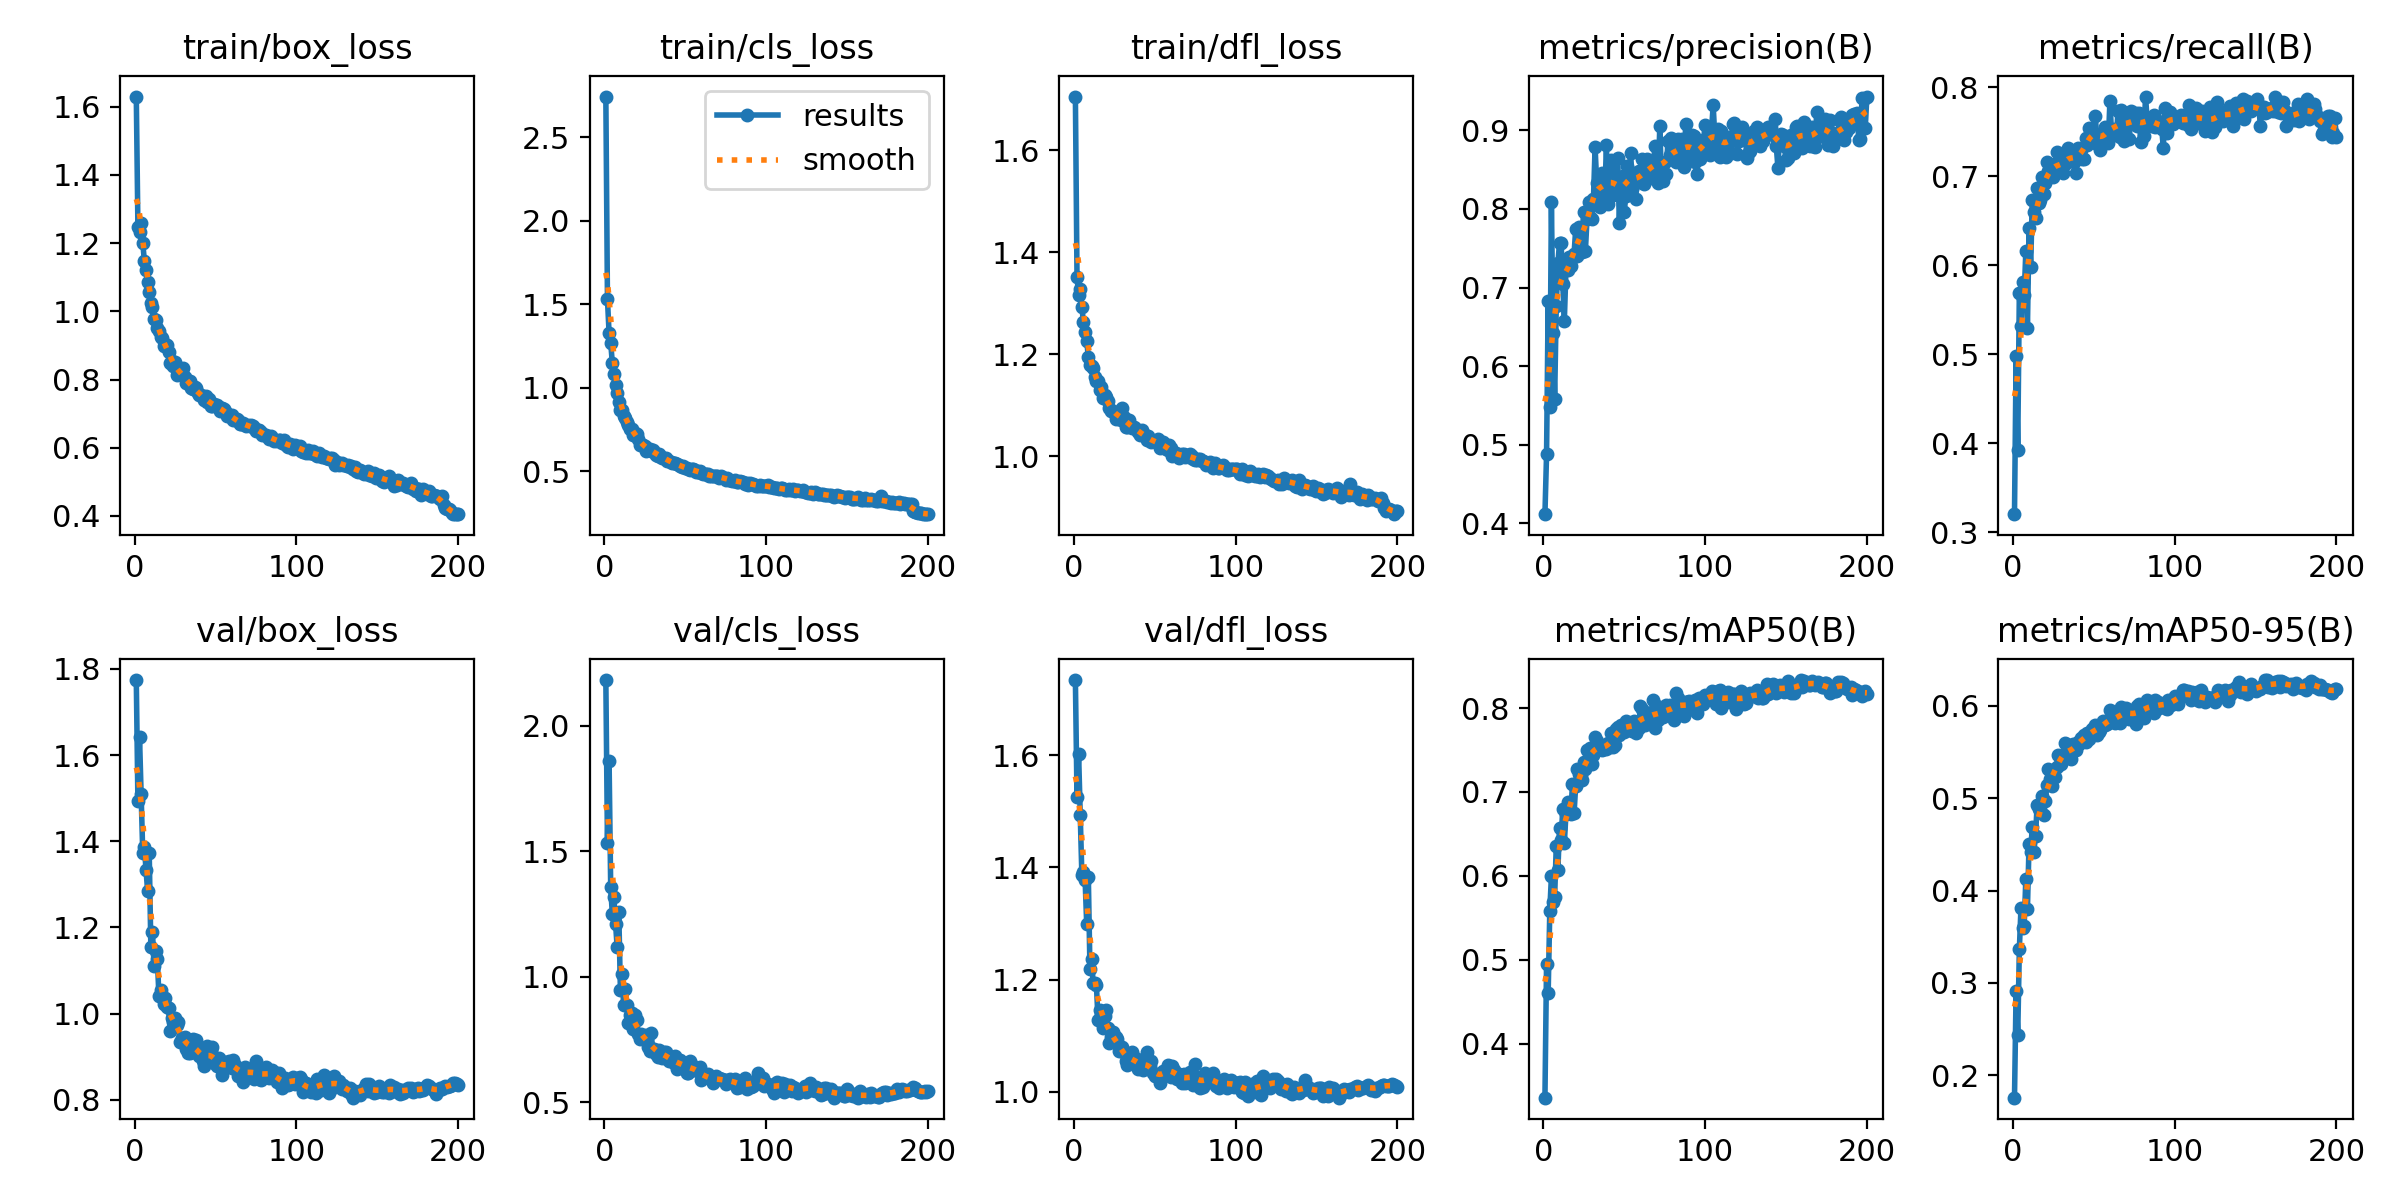

Data behind this chart, as committed beside it:
epoch, time, train/box_loss, train/cls_loss, train/dfl_loss, metrics/precision(B), metrics/recall(B), metrics/mAP50(B), metrics/mAP50-95(B), val/box_loss, val/cls_loss, val/dfl_loss, lr/pg0, lr/pg1, lr/pg2
1, 23.86, 1.63, 2.744, 1.706, 0.4118, 0.3201, 0.3357, 0.1758, 1.774, 2.181, 1.734, 0.07021, 0.00331, 0.00331
2, 45.36, 1.248, 1.53, 1.352, 0.4877, 0.4975, 0.4952, 0.2914, 1.492, 1.534, 1.526, 0.04018, 0.00661, 0.00661
3, 66.09, 1.232, 1.329, 1.317, 0.6829, 0.3926, 0.4604, 0.2436, 1.642, 1.86, 1.601, 0.01011, 0.009878, 0.009878
4, 86.17, 1.26, 1.271, 1.329, 0.5476, 0.5684, 0.5585, 0.3364, 1.509, 1.357, 1.494, 0.009851, 0.009851, 0.009851
5, 106.2, 1.201, 1.15, 1.293, 0.8085, 0.5319, 0.5997, 0.381, 1.372, 1.25, 1.386, 0.009802, 0.009802, 0.009802
6, 126.1, 1.147, 1.081, 1.263, 0.6421, 0.5817, 0.5694, 0.3597, 1.388, 1.316, 1.392, 0.009753, 0.009753, 0.009753
7, 145.9, 1.12, 1.02, 1.244, 0.5587, 0.5661, 0.5754, 0.362, 1.334, 1.211, 1.378, 0.009703, 0.009703, 0.009703
8, 165.6, 1.086, 0.9712, 1.226, 0.6763, 0.6156, 0.6352, 0.4124, 1.285, 1.117, 1.299, 0.009654, 0.009654, 0.009654
9, 185.3, 1.057, 0.9168, 1.195, 0.7308, 0.5299, 0.6069, 0.3799, 1.372, 1.258, 1.383, 0.009604, 0.009604, 0.009604
10, 205.1, 1.023, 0.8664, 1.179, 0.7568, 0.6416, 0.6576, 0.4508, 1.154, 0.9453, 1.219, 0.009555, 0.009555, 0.009555
11, 224.8, 1.012, 0.867, 1.177, 0.7564, 0.5984, 0.643, 0.4417, 1.19, 1.01, 1.236, 0.009505, 0.009505, 0.009505
12, 244.5, 0.9776, 0.8302, 1.174, 0.7051, 0.6736, 0.68, 0.4694, 1.11, 0.8876, 1.194, 0.009456, 0.009456, 0.009456
13, 264.3, 0.9751, 0.8193, 1.156, 0.6579, 0.6601, 0.6395, 0.4422, 1.146, 0.9517, 1.194, 0.009406, 0.009406, 0.009406
14, 284.1, 0.9525, 0.7935, 1.148, 0.7237, 0.6533, 0.6741, 0.4597, 1.127, 0.8881, 1.19, 0.009357, 0.009357, 0.009357
15, 304.2, 0.9429, 0.7795, 1.148, 0.722, 0.6871, 0.6884, 0.4924, 1.041, 0.8136, 1.128, 0.009307, 0.009307, 0.009307
16, 324.2, 0.9252, 0.754, 1.131, 0.7386, 0.6706, 0.6816, 0.4883, 1.055, 0.8466, 1.145, 0.009258, 0.009258, 0.009258
17, 344.2, 0.9226, 0.7538, 1.136, 0.7268, 0.6731, 0.6736, 0.4868, 1.04, 0.8556, 1.138, 0.009208, 0.009208, 0.009208
18, 364.1, 0.8987, 0.721, 1.114, 0.7381, 0.6992, 0.709, 0.5029, 1.023, 0.7911, 1.113, 0.009158, 0.009158, 0.009158
19, 383.8, 0.9046, 0.7275, 1.121, 0.7428, 0.6797, 0.6744, 0.482, 1.037, 0.8468, 1.135, 0.009109, 0.009109, 0.009109
20, 403.8, 0.902, 0.7263, 1.117, 0.7739, 0.6921, 0.7073, 0.4966, 1.016, 0.8266, 1.145, 0.009059, 0.009059, 0.009059
21, 423.5, 0.8812, 0.6918, 1.109, 0.7405, 0.7159, 0.727, 0.5146, 1.013, 0.7718, 1.114, 0.00901, 0.00901, 0.00901
22, 443.3, 0.8492, 0.6602, 1.094, 0.7767, 0.7059, 0.7212, 0.5315, 0.9602, 0.7525, 1.087, 0.00896, 0.00896, 0.00896
23, 463.1, 0.8529, 0.6631, 1.09, 0.7688, 0.7125, 0.7199, 0.5211, 0.9902, 0.7722, 1.097, 0.008911, 0.008911, 0.008911
24, 482.8, 0.841, 0.6557, 1.088, 0.745, 0.7078, 0.7148, 0.513, 0.9801, 0.7623, 1.106, 0.008861, 0.008861, 0.008861
25, 502.6, 0.8522, 0.6553, 1.087, 0.7966, 0.6997, 0.7353, 0.53, 0.9899, 0.7495, 1.091, 0.008812, 0.008812, 0.008812
26, 522.4, 0.8143, 0.6242, 1.073, 0.7462, 0.7135, 0.7277, 0.5228, 0.9739, 0.7678, 1.097, 0.008762, 0.008762, 0.008762
27, 542.4, 0.8203, 0.6363, 1.079, 0.7873, 0.7269, 0.7504, 0.5343, 0.9816, 0.7208, 1.094, 0.008713, 0.008713, 0.008713
28, 562.3, 0.8165, 0.6317, 1.08, 0.8091, 0.71, 0.7421, 0.5466, 0.9336, 0.7041, 1.074, 0.008663, 0.008663, 0.008663
29, 582.3, 0.8139, 0.6251, 1.071, 0.7897, 0.7157, 0.7523, 0.5447, 0.9446, 0.7742, 1.074, 0.008614, 0.008614, 0.008614
30, 602.2, 0.8337, 0.6278, 1.096, 0.7872, 0.7062, 0.7332, 0.5374, 0.9402, 0.7108, 1.08, 0.008564, 0.008564, 0.008564
31, 622.2, 0.806, 0.6175, 1.078, 0.8127, 0.7039, 0.7444, 0.546, 0.9456, 0.7117, 1.071, 0.008515, 0.008515, 0.008515
32, 642.1, 0.7891, 0.6006, 1.058, 0.8786, 0.7137, 0.7656, 0.56, 0.9182, 0.6905, 1.055, 0.008466, 0.008466, 0.008466
33, 661.9, 0.7885, 0.5914, 1.058, 0.8329, 0.7221, 0.7602, 0.5584, 0.9078, 0.6801, 1.049, 0.008416, 0.008416, 0.008416
34, 681.8, 0.796, 0.6052, 1.072, 0.8181, 0.7319, 0.7509, 0.5479, 0.9088, 0.709, 1.054, 0.008367, 0.008367, 0.008367
35, 701.7, 0.7752, 0.5857, 1.06, 0.8027, 0.7243, 0.7523, 0.5493, 0.9392, 0.6991, 1.067, 0.008317, 0.008317, 0.008317
36, 721.6, 0.7727, 0.5819, 1.056, 0.8457, 0.7189, 0.7495, 0.5429, 0.9416, 0.6738, 1.071, 0.008268, 0.008268, 0.008268
37, 741.4, 0.7771, 0.5822, 1.058, 0.8135, 0.7258, 0.7517, 0.5586, 0.9219, 0.6986, 1.051, 0.008218, 0.008218, 0.008218
38, 761.3, 0.7761, 0.5816, 1.055, 0.816, 0.7157, 0.7526, 0.5533, 0.9382, 0.7005, 1.06, 0.008169, 0.008169, 0.008169
39, 781.6, 0.7604, 0.5655, 1.051, 0.8812, 0.7033, 0.7507, 0.5526, 0.9058, 0.6832, 1.058, 0.008119, 0.008119, 0.008119
40, 801.7, 0.7546, 0.5603, 1.049, 0.8066, 0.7317, 0.7588, 0.5614, 0.9009, 0.6654, 1.04, 0.00807, 0.00807, 0.00807
41, 821.6, 0.7553, 0.5557, 1.043, 0.8313, 0.7251, 0.753, 0.5592, 0.9061, 0.6706, 1.051, 0.00802, 0.00802, 0.00802
42, 841.5, 0.7483, 0.5536, 1.052, 0.8625, 0.7294, 0.7699, 0.5656, 0.8909, 0.666, 1.044, 0.007971, 0.007971, 0.007971
43, 861.4, 0.7401, 0.5477, 1.041, 0.8182, 0.7196, 0.7538, 0.564, 0.8776, 0.6541, 1.04, 0.007921, 0.007921, 0.007921
44, 881.3, 0.7509, 0.5491, 1.042, 0.819, 0.719, 0.7565, 0.5684, 0.8943, 0.6855, 1.048, 0.007872, 0.007872, 0.007872
45, 901.1, 0.7328, 0.5439, 1.033, 0.8399, 0.7437, 0.7755, 0.5605, 0.9257, 0.6318, 1.071, 0.007822, 0.007822, 0.007822
46, 921, 0.742, 0.5376, 1.041, 0.8645, 0.7354, 0.7777, 0.5709, 0.9058, 0.6501, 1.043, 0.007772, 0.007772, 0.007772
47, 940.7, 0.7215, 0.5348, 1.033, 0.7821, 0.7547, 0.7684, 0.5642, 0.9135, 0.6694, 1.046, 0.007723, 0.007723, 0.007723
48, 960.7, 0.7235, 0.5256, 1.028, 0.8396, 0.7426, 0.7802, 0.5715, 0.9235, 0.6617, 1.054, 0.007673, 0.007673, 0.007673
49, 980.5, 0.7278, 0.533, 1.03, 0.8418, 0.7503, 0.7787, 0.5752, 0.8859, 0.6403, 1.033, 0.007624, 0.007624, 0.007624
50, 1000, 0.7233, 0.5187, 1.029, 0.7955, 0.7484, 0.7712, 0.5763, 0.8851, 0.6571, 1.028, 0.007574, 0.007574, 0.007574
51, 1020, 0.724, 0.52, 1.028, 0.8168, 0.7682, 0.7847, 0.579, 0.8774, 0.6147, 1.028, 0.007525, 0.007525, 0.007525
52, 1041, 0.7197, 0.5149, 1.034, 0.8546, 0.7368, 0.7796, 0.5687, 0.8974, 0.6145, 1.032, 0.007476, 0.007476, 0.007476
53, 1061, 0.708, 0.5082, 1.017, 0.8437, 0.7426, 0.7781, 0.5719, 0.8848, 0.6636, 1.015, 0.007426, 0.007426, 0.007426
54, 1081, 0.7152, 0.5146, 1.026, 0.8716, 0.7299, 0.7741, 0.5737, 0.8569, 0.6379, 1.026, 0.007377, 0.007377, 0.007377
55, 1100, 0.7132, 0.5141, 1.028, 0.8251, 0.7478, 0.7728, 0.5797, 0.8762, 0.6439, 1.037, 0.007327, 0.007327, 0.007327
56, 1120, 0.7085, 0.5065, 1.023, 0.8462, 0.7385, 0.785, 0.5833, 0.8878, 0.6261, 1.035, 0.007278, 0.007278, 0.007278
57, 1140, 0.6942, 0.4992, 1.015, 0.8129, 0.7558, 0.7698, 0.5798, 0.8798, 0.6264, 1.032, 0.007228, 0.007228, 0.007228
58, 1160, 0.6926, 0.4981, 1.014, 0.8355, 0.7419, 0.7839, 0.5807, 0.8898, 0.6248, 1.048, 0.007178, 0.007178, 0.007178
59, 1180, 0.696, 0.5023, 1.022, 0.8484, 0.7377, 0.7762, 0.582, 0.8868, 0.64, 1.046, 0.007129, 0.007129, 0.007129
60, 1200, 0.6962, 0.4892, 1.017, 0.8348, 0.7853, 0.802, 0.5961, 0.8728, 0.5864, 1.027, 0.007079, 0.007079, 0.007079
... 140 more rows
